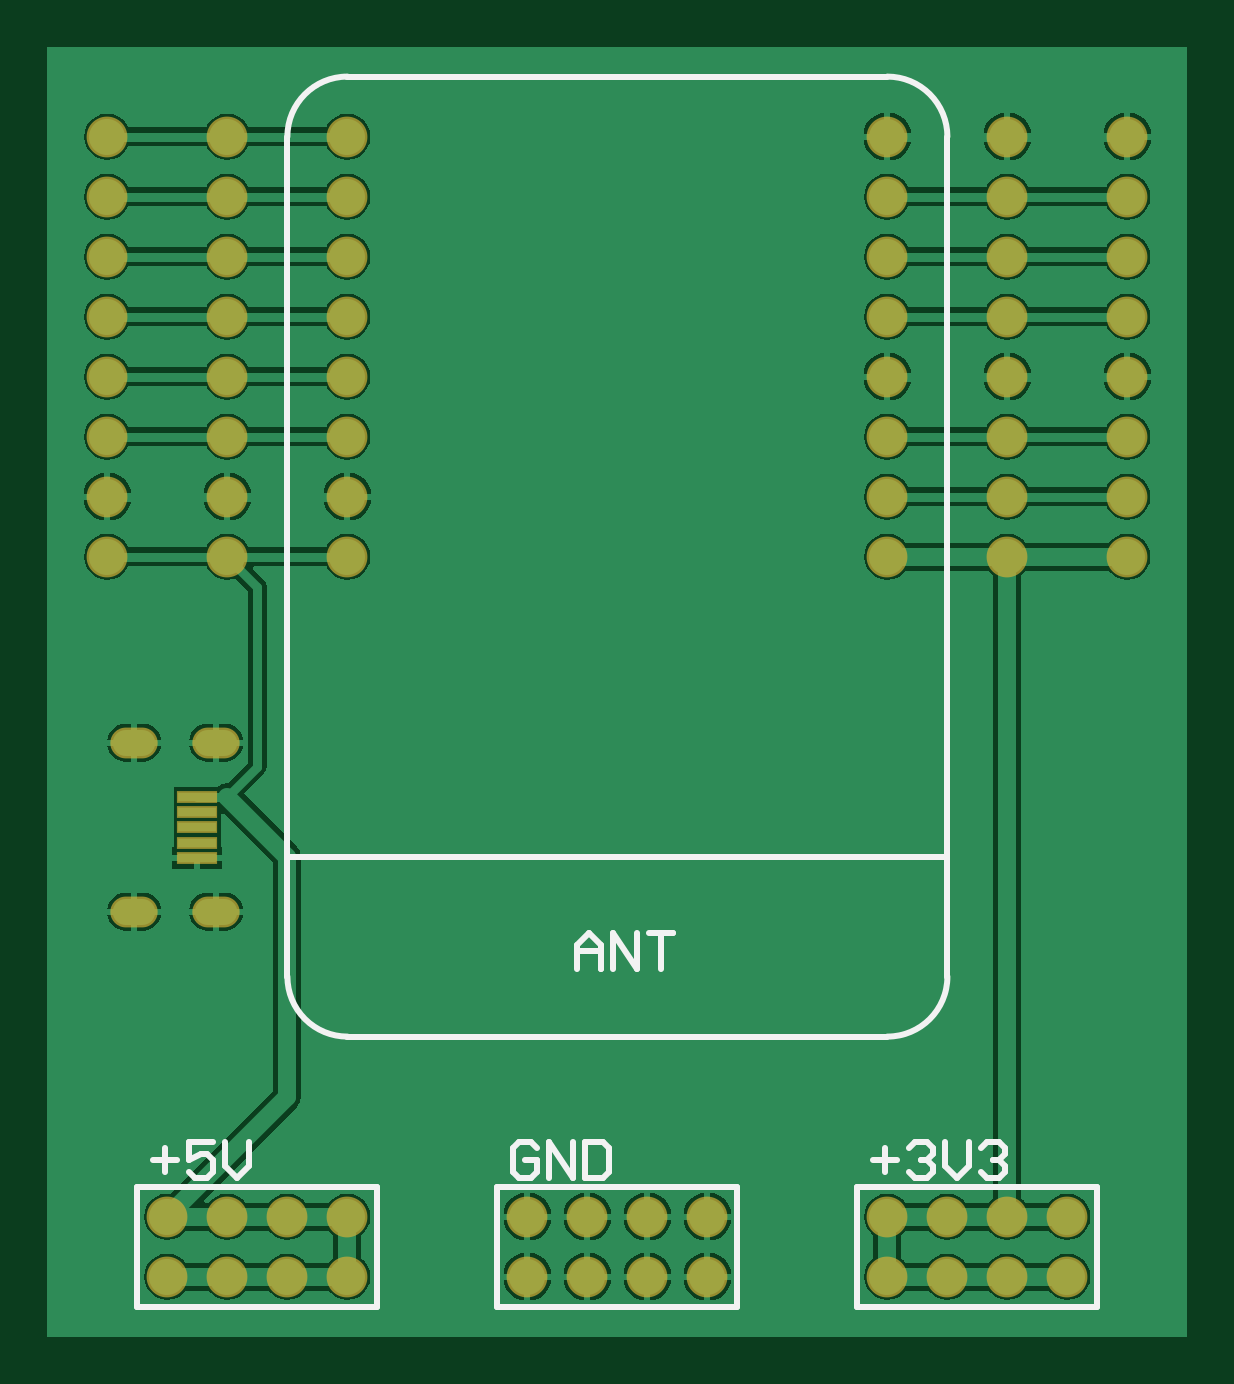
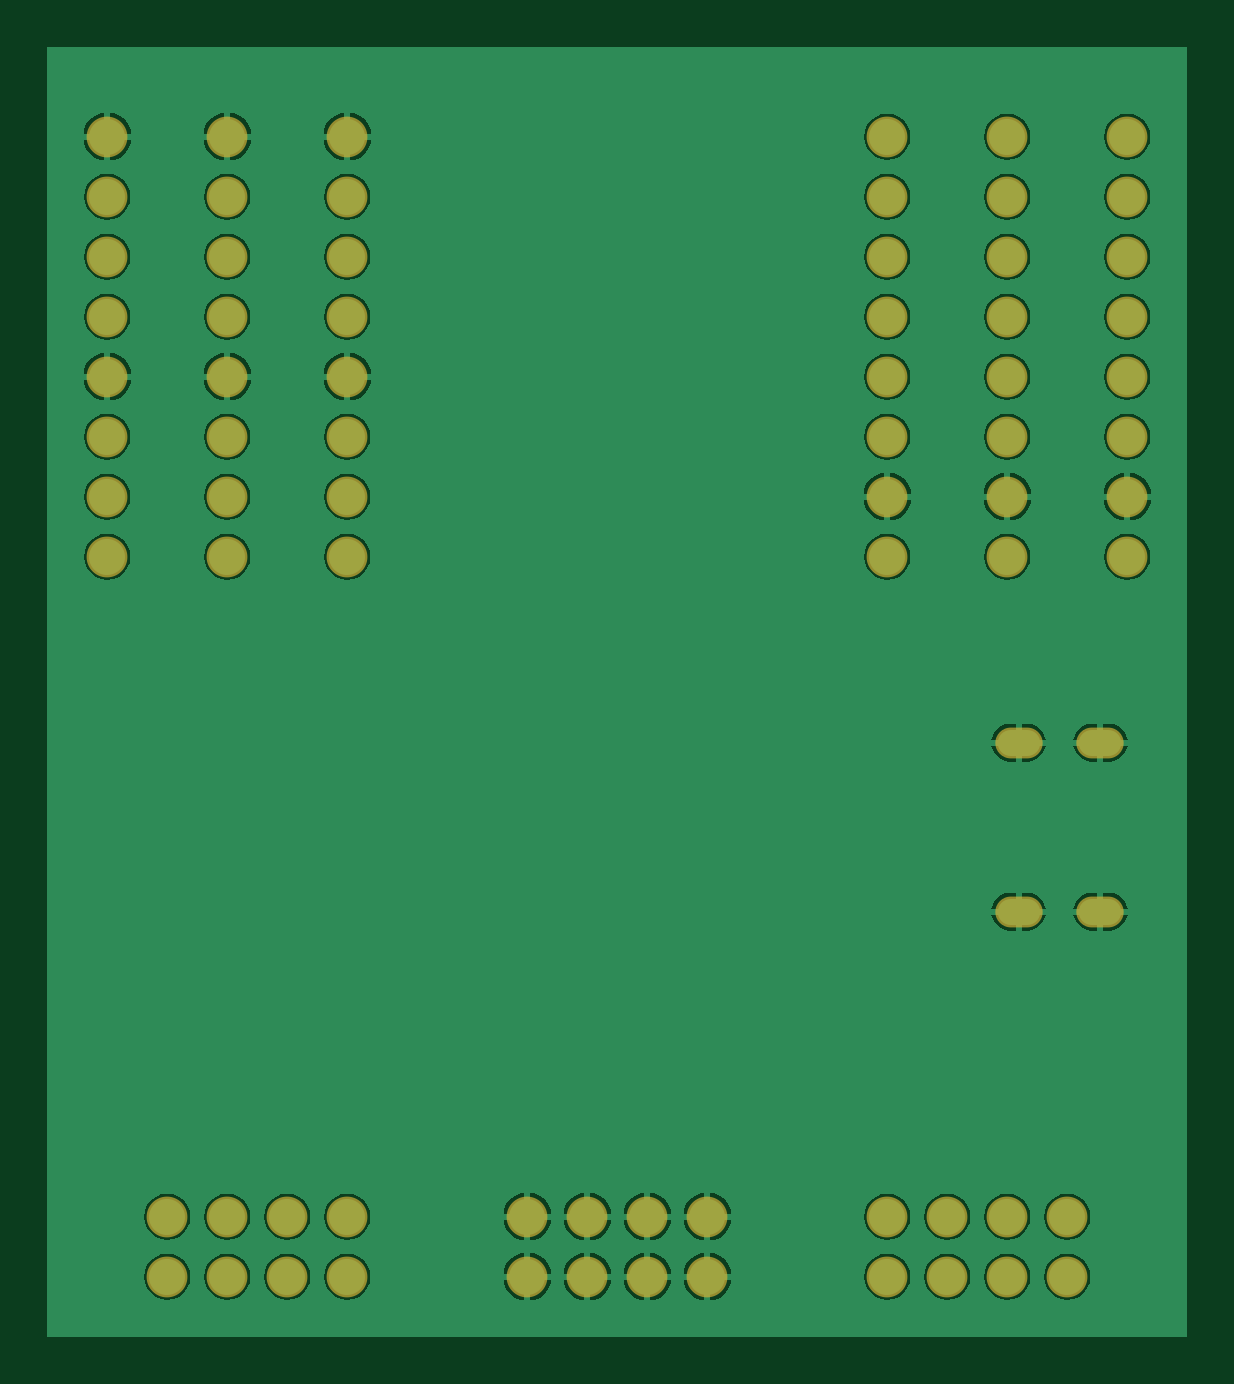
Circuit board: 6 layer files. Board 48.3 x 54.6 mm.
- drill: PCB1-RoundHoles.TXT (483 bytes)
- bottom_copper: PCB1.GBL (42660 bytes)
- bottom_mask: PCB1.GBS (1639 bytes)
- top_copper: PCB1.GTL (40345 bytes)
- top_silk: PCB1.GTO (2194 bytes)
- top_mask: PCB1.GTS (1761 bytes)

=== drill: PCB1-RoundHoles.TXT ===
M48
;Layer_Color=9474304
;FILE_FORMAT=2:5
INCH,LZ
;TYPE=PLATED
T2F00S00C0.05118
%
T02
X047Y02
X048Y02
Y021
X049
Y02
X05
Y021
X053Y021
X054
Y02
X055Y02
X056
Y021
X055Y021
X053Y02
X047Y021
X044Y021
Y02
X043
Y021
X042
Y02
X041Y02
X041Y021
X04Y032
Y033
Y034
Y035
Y036
Y037
Y038
Y039
X042
Y038
Y037
Y036
Y035
Y034
Y033
Y032
X044
Y033
Y034
Y035
Y036
Y037
Y038
Y039
X053
Y038
Y037
Y036
Y035
Y034
Y033
Y032
X055
Y033
Y034
Y035
Y036
Y037
Y038
Y039
X057
Y038
Y037
Y036
Y035
Y034
Y033
Y032
M30

=== bottom_copper: PCB1.GBL (42660 bytes, source omitted) ===
=== bottom_mask: PCB1.GBS ===
G04*
G04 #@! TF.GenerationSoftware,Altium Limited,Altium Designer,20.0.9 (164)*
G04*
G04 Layer_Color=16711935*
%FSLAX25Y25*%
%MOIN*%
G70*
G01*
G75*
%ADD13C,0.06800*%
%ADD14O,0.07887X0.05131*%
D13*
X440000Y330000D02*
D03*
Y320000D02*
D03*
Y350000D02*
D03*
Y340000D02*
D03*
Y370000D02*
D03*
Y360000D02*
D03*
Y380000D02*
D03*
Y390000D02*
D03*
X530000D02*
D03*
Y360000D02*
D03*
Y370000D02*
D03*
Y380000D02*
D03*
Y330000D02*
D03*
Y350000D02*
D03*
Y340000D02*
D03*
Y320000D02*
D03*
X550000Y390000D02*
D03*
Y380000D02*
D03*
Y360000D02*
D03*
Y370000D02*
D03*
Y340000D02*
D03*
Y350000D02*
D03*
Y320000D02*
D03*
Y330000D02*
D03*
X570000Y390000D02*
D03*
Y380000D02*
D03*
Y360000D02*
D03*
Y370000D02*
D03*
Y340000D02*
D03*
Y350000D02*
D03*
Y320000D02*
D03*
Y330000D02*
D03*
X420000Y320000D02*
D03*
Y330000D02*
D03*
Y350000D02*
D03*
Y340000D02*
D03*
Y370000D02*
D03*
Y360000D02*
D03*
Y390000D02*
D03*
Y380000D02*
D03*
X400000Y320000D02*
D03*
Y330000D02*
D03*
Y350000D02*
D03*
Y340000D02*
D03*
Y370000D02*
D03*
Y360000D02*
D03*
Y390000D02*
D03*
Y380000D02*
D03*
X500000Y200000D02*
D03*
Y210000D02*
D03*
X490000Y210000D02*
D03*
Y200000D02*
D03*
X480000Y210000D02*
D03*
Y200000D02*
D03*
X470000Y210000D02*
D03*
X470000Y200000D02*
D03*
X560000D02*
D03*
Y210000D02*
D03*
X550000Y210000D02*
D03*
Y200000D02*
D03*
X540000Y210000D02*
D03*
Y200000D02*
D03*
X530000Y210000D02*
D03*
X530000Y200000D02*
D03*
X440000D02*
D03*
Y210000D02*
D03*
X430000Y210000D02*
D03*
Y200000D02*
D03*
X420000Y210000D02*
D03*
Y200000D02*
D03*
X410000Y210000D02*
D03*
X410000Y200000D02*
D03*
D14*
X404488Y260807D02*
D03*
Y288957D02*
D03*
X418150Y260807D02*
D03*
Y288957D02*
D03*
M02*

=== top_copper: PCB1.GTL (40345 bytes, source omitted) ===
=== top_silk: PCB1.GTO ===
G04*
G04 #@! TF.GenerationSoftware,Altium Limited,Altium Designer,20.0.9 (164)*
G04*
G04 Layer_Color=65535*
%FSLAX25Y25*%
%MOIN*%
G70*
G01*
G75*
%ADD10C,0.01000*%
D10*
X530000Y240000D02*
G03*
X540000Y250000I0J10000D01*
G01*
X430000D02*
G03*
X440000Y240000I10000J0D01*
G01*
X540000Y390000D02*
G03*
X530000Y400000I-10000J0D01*
G01*
X440000D02*
G03*
X430000Y390000I0J-10000D01*
G01*
X540000Y250000D02*
Y390000D01*
X440000Y240000D02*
X530000D01*
X430000Y250000D02*
Y390000D01*
X440000Y400000D02*
X530000D01*
X430000Y270000D02*
X540000D01*
X525000Y195000D02*
Y215000D01*
Y195000D02*
X565000D01*
Y215000D01*
X525000D02*
X565000D01*
X465000Y195000D02*
Y215000D01*
Y195000D02*
X505000D01*
Y215000D01*
X465000D02*
X505000D01*
X405000Y195000D02*
Y215000D01*
Y195000D02*
X445000D01*
Y215000D01*
X405000D02*
X445000D01*
X478287Y251220D02*
Y255219D01*
X480287Y257219D01*
X482286Y255219D01*
Y251220D01*
Y254220D01*
X478287D01*
X484285Y251220D02*
Y257219D01*
X488284Y251220D01*
Y257219D01*
X490283D02*
X494282D01*
X492283D01*
Y251220D01*
X471599Y221398D02*
X470599Y222398D01*
X468600D01*
X467600Y221398D01*
Y217400D01*
X468600Y216400D01*
X470599D01*
X471599Y217400D01*
Y219399D01*
X469599D01*
X473598Y216400D02*
Y222398D01*
X477597Y216400D01*
Y222398D01*
X479596D02*
Y216400D01*
X482595D01*
X483595Y217400D01*
Y221398D01*
X482595Y222398D01*
X479596D01*
X527600Y219399D02*
X531599D01*
X529599Y221398D02*
Y217400D01*
X533598Y221398D02*
X534598Y222398D01*
X536597D01*
X537597Y221398D01*
Y220399D01*
X536597Y219399D01*
X535597D01*
X536597D01*
X537597Y218399D01*
Y217400D01*
X536597Y216400D01*
X534598D01*
X533598Y217400D01*
X539596Y222398D02*
Y218399D01*
X541596Y216400D01*
X543595Y218399D01*
Y222398D01*
X545594Y221398D02*
X546594Y222398D01*
X548593D01*
X549593Y221398D01*
Y220399D01*
X548593Y219399D01*
X547593D01*
X548593D01*
X549593Y218399D01*
Y217400D01*
X548593Y216400D01*
X546594D01*
X545594Y217400D01*
X407600Y219399D02*
X411599D01*
X409599Y221398D02*
Y217400D01*
X417597Y222398D02*
X413598D01*
Y219399D01*
X415597Y220399D01*
X416597D01*
X417597Y219399D01*
Y217400D01*
X416597Y216400D01*
X414598D01*
X413598Y217400D01*
X419596Y222398D02*
Y218399D01*
X421595Y216400D01*
X423595Y218399D01*
Y222398D01*
M02*

=== top_mask: PCB1.GTS ===
G04*
G04 #@! TF.GenerationSoftware,Altium Limited,Altium Designer,20.0.9 (164)*
G04*
G04 Layer_Color=8388736*
%FSLAX25Y25*%
%MOIN*%
G70*
G01*
G75*
%ADD12R,0.06693X0.01968*%
%ADD13C,0.06800*%
%ADD14O,0.07887X0.05131*%
D12*
X415000Y272323D02*
D03*
Y280000D02*
D03*
Y277441D02*
D03*
Y274882D02*
D03*
Y269764D02*
D03*
D13*
X440000Y330000D02*
D03*
Y320000D02*
D03*
Y350000D02*
D03*
Y340000D02*
D03*
Y370000D02*
D03*
Y360000D02*
D03*
Y380000D02*
D03*
Y390000D02*
D03*
X530000D02*
D03*
Y360000D02*
D03*
Y370000D02*
D03*
Y380000D02*
D03*
Y330000D02*
D03*
Y350000D02*
D03*
Y340000D02*
D03*
Y320000D02*
D03*
X550000Y390000D02*
D03*
Y380000D02*
D03*
Y360000D02*
D03*
Y370000D02*
D03*
Y340000D02*
D03*
Y350000D02*
D03*
Y320000D02*
D03*
Y330000D02*
D03*
X570000Y390000D02*
D03*
Y380000D02*
D03*
Y360000D02*
D03*
Y370000D02*
D03*
Y340000D02*
D03*
Y350000D02*
D03*
Y320000D02*
D03*
Y330000D02*
D03*
X420000Y320000D02*
D03*
Y330000D02*
D03*
Y350000D02*
D03*
Y340000D02*
D03*
Y370000D02*
D03*
Y360000D02*
D03*
Y390000D02*
D03*
Y380000D02*
D03*
X400000Y320000D02*
D03*
Y330000D02*
D03*
Y350000D02*
D03*
Y340000D02*
D03*
Y370000D02*
D03*
Y360000D02*
D03*
Y390000D02*
D03*
Y380000D02*
D03*
X500000Y200000D02*
D03*
Y210000D02*
D03*
X490000Y210000D02*
D03*
Y200000D02*
D03*
X480000Y210000D02*
D03*
Y200000D02*
D03*
X470000Y210000D02*
D03*
X470000Y200000D02*
D03*
X560000D02*
D03*
Y210000D02*
D03*
X550000Y210000D02*
D03*
Y200000D02*
D03*
X540000Y210000D02*
D03*
Y200000D02*
D03*
X530000Y210000D02*
D03*
X530000Y200000D02*
D03*
X440000D02*
D03*
Y210000D02*
D03*
X430000Y210000D02*
D03*
Y200000D02*
D03*
X420000Y210000D02*
D03*
Y200000D02*
D03*
X410000Y210000D02*
D03*
X410000Y200000D02*
D03*
D14*
X404488Y260807D02*
D03*
Y288957D02*
D03*
X418150Y260807D02*
D03*
Y288957D02*
D03*
M02*

